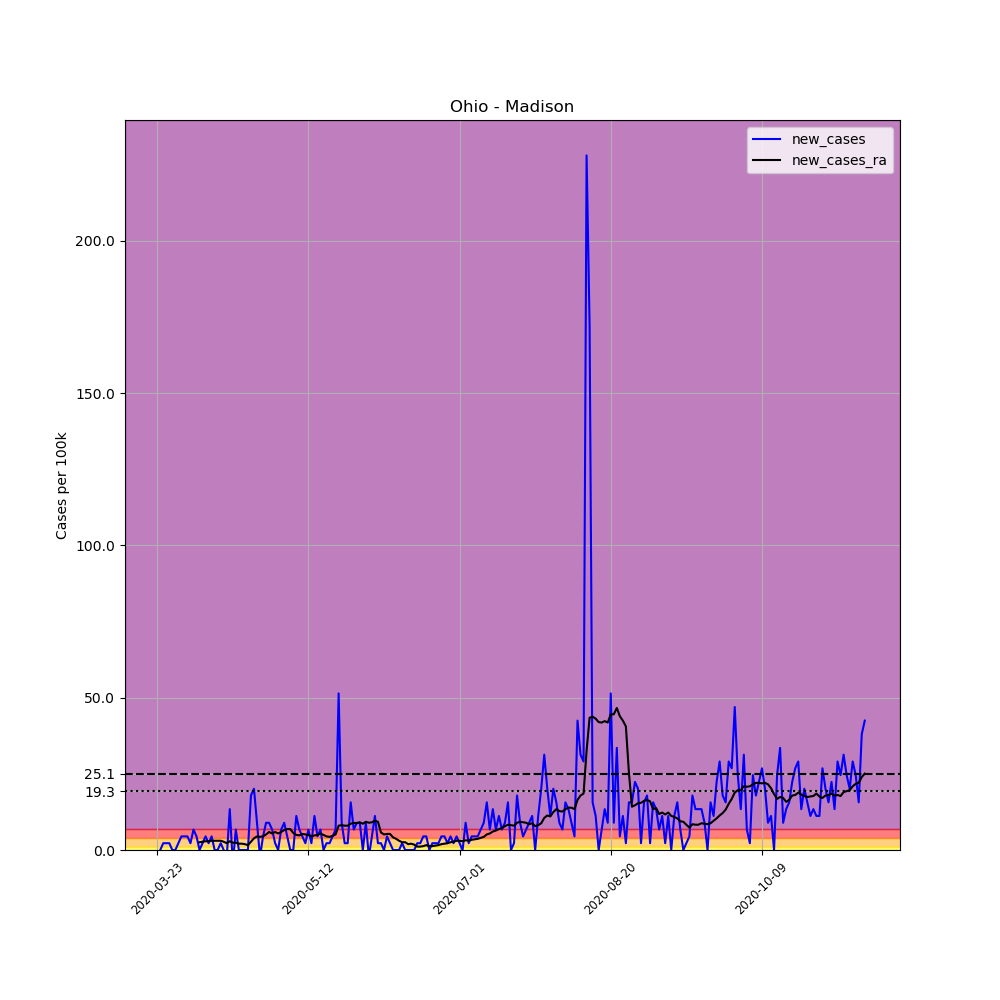

The table this chart was drawn from, first rows:
, date, county, state, fips, cases, deaths, COUNTY, STNAME, CTYNAME, POPESTIMATE2019, per_100k, new_cases, new_cases_ra
285883, 2020-03-23, Madison, Ohio, 39097, 1, 0, 97, Ohio, Madison, 44731, 2.236, , 
285884, 2020-03-24, Madison, Ohio, 39097, 1, 0, 97, Ohio, Madison, 44731, 2.236, 0.0, 
285885, 2020-03-25, Madison, Ohio, 39097, 2, 0, 97, Ohio, Madison, 44731, 4.471, 2.236, 
285886, 2020-03-26, Madison, Ohio, 39097, 3, 0, 97, Ohio, Madison, 44731, 6.707, 2.236, 
285887, 2020-03-27, Madison, Ohio, 39097, 4, 0, 97, Ohio, Madison, 44731, 8.942, 2.236, 
285888, 2020-03-28, Madison, Ohio, 39097, 4, 0, 97, Ohio, Madison, 44731, 8.942, 0.0, 
285889, 2020-03-29, Madison, Ohio, 39097, 4, 0, 97, Ohio, Madison, 44731, 8.942, 0.0, 
285890, 2020-03-30, Madison, Ohio, 39097, 5, 0, 97, Ohio, Madison, 44731, 11.18, 2.236, 
285891, 2020-03-31, Madison, Ohio, 39097, 7, 0, 97, Ohio, Madison, 44731, 15.65, 4.471, 
285892, 2020-04-01, Madison, Ohio, 39097, 9, 2, 97, Ohio, Madison, 44731, 20.12, 4.471, 
285893, 2020-04-02, Madison, Ohio, 39097, 11, 2, 97, Ohio, Madison, 44731, 24.59, 4.471, 
285894, 2020-04-03, Madison, Ohio, 39097, 12, 2, 97, Ohio, Madison, 44731, 26.83, 2.236, 
285895, 2020-04-04, Madison, Ohio, 39097, 15, 2, 97, Ohio, Madison, 44731, 33.53, 6.707, 
285896, 2020-04-05, Madison, Ohio, 39097, 17, 2, 97, Ohio, Madison, 44731, 38, 4.471, 
285897, 2020-04-06, Madison, Ohio, 39097, 17, 2, 97, Ohio, Madison, 44731, 38, 0.0, 2.555
285898, 2020-04-07, Madison, Ohio, 39097, 18, 2, 97, Ohio, Madison, 44731, 40.24, 2.236, 2.715
285899, 2020-04-08, Madison, Ohio, 39097, 20, 2, 97, Ohio, Madison, 44731, 44.71, 4.471, 2.874
285900, 2020-04-09, Madison, Ohio, 39097, 21, 2, 97, Ohio, Madison, 44731, 46.95, 2.236, 2.874
285901, 2020-04-10, Madison, Ohio, 39097, 23, 2, 97, Ohio, Madison, 44731, 51.42, 4.471, 3.034
285902, 2020-04-11, Madison, Ohio, 39097, 23, 3, 97, Ohio, Madison, 44731, 51.42, 0.0, 3.034
285903, 2020-04-12, Madison, Ohio, 39097, 23, 3, 97, Ohio, Madison, 44731, 51.42, 0.0, 3.034
285904, 2020-04-13, Madison, Ohio, 39097, 24, 3, 97, Ohio, Madison, 44731, 53.65, 2.236, 3.034
285905, 2020-04-14, Madison, Ohio, 39097, 24, 3, 97, Ohio, Madison, 44731, 53.65, 0.0, 2.715
285906, 2020-04-15, Madison, Ohio, 39097, 23, 3, 97, Ohio, Madison, 44731, 51.42, -2.236, 2.236
285907, 2020-04-16, Madison, Ohio, 39097, 29, 3, 97, Ohio, Madison, 44731, 64.83, 13.41, 2.874
285908, 2020-04-17, Madison, Ohio, 39097, 27, 3, 97, Ohio, Madison, 44731, 60.36, -4.471, 2.395
285909, 2020-04-18, Madison, Ohio, 39097, 30, 3, 97, Ohio, Madison, 44731, 67.07, 6.707, 2.395
285910, 2020-04-19, Madison, Ohio, 39097, 30, 3, 97, Ohio, Madison, 44731, 67.07, 0.0, 2.076
285911, 2020-04-20, Madison, Ohio, 39097, 30, 3, 97, Ohio, Madison, 44731, 67.07, 0.0, 2.076
285912, 2020-04-21, Madison, Ohio, 39097, 30, 3, 97, Ohio, Madison, 44731, 67.07, 0.0, 1.916
285913, 2020-04-22, Madison, Ohio, 39097, 30, 3, 97, Ohio, Madison, 44731, 67.07, 0.0, 1.597
285914, 2020-04-23, Madison, Ohio, 39097, 38, 3, 97, Ohio, Madison, 44731, 84.95, 17.88, 2.715
285915, 2020-04-24, Madison, Ohio, 39097, 47, 3, 97, Ohio, Madison, 44731, 105.1, 20.12, 3.832
285916, 2020-04-25, Madison, Ohio, 39097, 51, 3, 97, Ohio, Madison, 44731, 114, 8.942, 4.471
285917, 2020-04-26, Madison, Ohio, 39097, 50, 3, 97, Ohio, Madison, 44731, 111.8, -2.236, 4.311
285918, 2020-04-27, Madison, Ohio, 39097, 52, 3, 97, Ohio, Madison, 44731, 116.3, 4.471, 4.471
285919, 2020-04-28, Madison, Ohio, 39097, 56, 3, 97, Ohio, Madison, 44731, 125.2, 8.942, 5.11
285920, 2020-04-29, Madison, Ohio, 39097, 60, 3, 97, Ohio, Madison, 44731, 134.1, 8.942, 5.908
285921, 2020-04-30, Madison, Ohio, 39097, 63, 3, 97, Ohio, Madison, 44731, 140.8, 6.707, 5.429
285922, 2020-05-01, Madison, Ohio, 39097, 64, 3, 97, Ohio, Madison, 44731, 143.1, 2.236, 5.908
285923, 2020-05-02, Madison, Ohio, 39097, 64, 3, 97, Ohio, Madison, 44731, 143.1, 0.0, 5.429
285924, 2020-05-03, Madison, Ohio, 39097, 67, 3, 97, Ohio, Madison, 44731, 149.8, 6.707, 5.908
285925, 2020-05-04, Madison, Ohio, 39097, 71, 3, 97, Ohio, Madison, 44731, 158.7, 8.942, 6.547
285926, 2020-05-05, Madison, Ohio, 39097, 73, 3, 97, Ohio, Madison, 44731, 163.2, 4.471, 6.866
285927, 2020-05-06, Madison, Ohio, 39097, 73, 3, 97, Ohio, Madison, 44731, 163.2, 0.0, 6.866
285928, 2020-05-07, Madison, Ohio, 39097, 73, 3, 97, Ohio, Madison, 44731, 163.2, 0.0, 5.589
285929, 2020-05-08, Madison, Ohio, 39097, 78, 3, 97, Ohio, Madison, 44731, 174.4, 11.18, 4.95
285930, 2020-05-09, Madison, Ohio, 39097, 81, 3, 97, Ohio, Madison, 44731, 181.1, 6.707, 4.791
285931, 2020-05-10, Madison, Ohio, 39097, 83, 3, 97, Ohio, Madison, 44731, 185.6, 4.471, 5.27
285932, 2020-05-11, Madison, Ohio, 39097, 84, 3, 97, Ohio, Madison, 44731, 187.8, 2.236, 5.11
285933, 2020-05-12, Madison, Ohio, 39097, 87, 5, 97, Ohio, Madison, 44731, 194.5, 6.707, 4.95
285934, 2020-05-13, Madison, Ohio, 39097, 88, 5, 97, Ohio, Madison, 44731, 196.7, 2.236, 4.471
285935, 2020-05-14, Madison, Ohio, 39097, 93, 5, 97, Ohio, Madison, 44731, 207.9, 11.18, 4.791
285936, 2020-05-15, Madison, Ohio, 39097, 95, 5, 97, Ohio, Madison, 44731, 212.4, 4.471, 4.95
285937, 2020-05-16, Madison, Ohio, 39097, 98, 5, 97, Ohio, Madison, 44731, 219.1, 6.707, 5.429
285938, 2020-05-17, Madison, Ohio, 39097, 98, 5, 97, Ohio, Madison, 44731, 219.1, 0.0, 4.95
285939, 2020-05-18, Madison, Ohio, 39097, 99, 5, 97, Ohio, Madison, 44731, 221.3, 2.236, 4.471
285940, 2020-05-19, Madison, Ohio, 39097, 100, 6, 97, Ohio, Madison, 44731, 223.6, 2.236, 4.311
285941, 2020-05-20, Madison, Ohio, 39097, 102, 7, 97, Ohio, Madison, 44731, 228, 4.471, 4.631
285942, 2020-05-21, Madison, Ohio, 39097, 105, 7, 97, Ohio, Madison, 44731, 234.7, 6.707, 5.11
... 175 more rows
